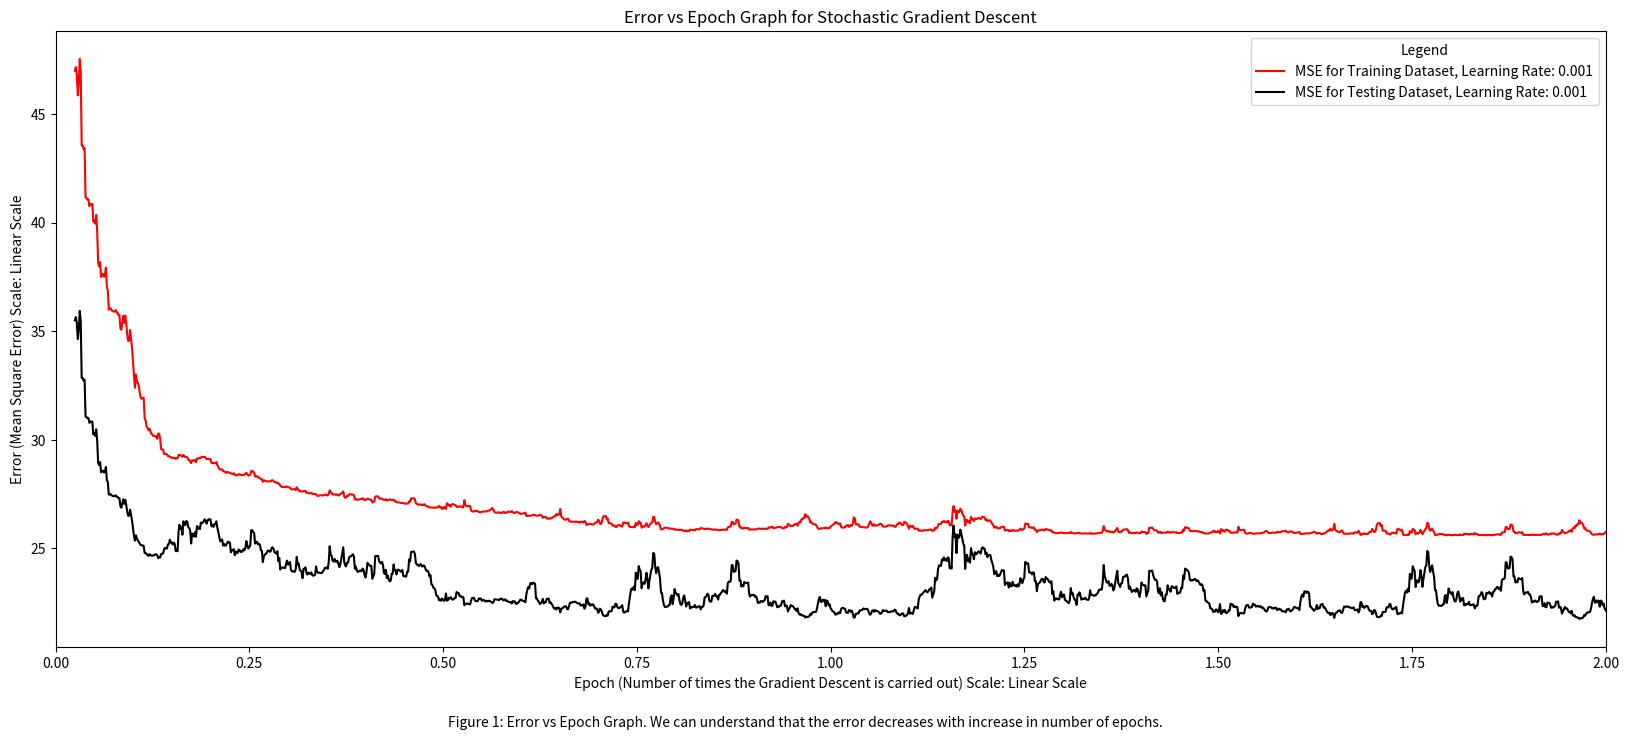

The script that saved this image:
# Program to visualize the working of gradient descent algorithm

# importing libraries
import numpy as np # for mathematical calculations
import matplotlib.pyplot as plt # for plotting the graphs
import random # for generating random numbers

# function to generate y values with respect to x values
def yfunction(x): 
    return 2*x - 3 + np.random.normal(0, 5) # y values function

# function to calculate polynomial coefficients for closed form
def coeff(X, Y, deg):
    # Vandermonde matrix - Adding a column of ones to the input matrix
    X_mat = np.vander(X, deg + 1, increasing=True)     
    # Transpose of the Vandermonde matrix
    XT = X_mat.T     
    # Multiplying the transpose of the Vandermonde matrix with the Vandermonde matrix
    XTX = np.matmul(XT, X_mat)    
    # Multiplying the transpose of the Vandermonde matrix with the output matrix
    XTY = np.matmul(XT, Y)     
    # Inverse of the matrix obtained by multiplying the transpose of the Vandermonde matrix with the Vandermonde matrix
    XTX_inv = np.linalg.inv(XTX)     
    # Multiplying the inverse of the matrix obtained by multiplying the transpose of the Vandermonde matrix with the Vandermonde matrix with the matrix obtained by multiplying the transpose of the Vandermonde matrix with the output matrix
    b = np.matmul(XTX_inv, XTY) 
    return b

# function for calculating the mean square error
def mse(y, ycap):
    # squared difference between actual and predicted values and taking the mean
    return np.mean((y - ycap)**2)

def main():
    # creating datasets
    xset = np.arange(-5, 5, 0.01) # x values
    yset = np.vectorize(yfunction)(xset) # y values
    dataset = list(zip(xset, yset)) # zipping the x and y values
    #suffling the dataset
    random.shuffle(dataset)
    #training and testing data
    datatrain = dataset[:int(0.8*len(dataset))] # 80% of the dataset is training data
    datatest = dataset[int(0.8*len(dataset)):] # 20% of the dataset is testing data
    
    x = np.array([i[0] for i in datatrain]) # x values of the training data
    y = np.array([i[1] for i in datatrain]) # y values of the training data
    xt = np.array([i[0] for i in datatest]) # x values of the testing data
    yt = np.array([i[1] for i in datatest]) # y values of the testing data
    fig = plt.figure(figsize=(20,8)) # creating a figure size of 20x8
    # define degree of the polynomial
    degree = 1
    # obtaining beta values using closed form to compare
    eb0, eb1 = coeff(x, y, 1) # b0 and b1 values by closed form
    yclosed = eb0 + eb1*x # predicted values using closed form
    errorclosed = mse(y, yclosed) # error using closed form
    # gradient descent processing
    ib0 = np.random.normal(0, 1) #initial selecting b0 value randomly
    ib1 = np.random.normal(0, 1) #initial selecting b1 value randomly
    ierrort = mse(yt[0], ib0 + ib1*xt[0]) # initial error for testing data
    ierror = mse(y[0], ib0 + ib1*x[0]) # initial error
    lrlst = [0.001] # learning rate - also called by the name eta
    colorslst = ['r', 'b', 'g', 'black'] # colors for plotting the graphs
    for i in range(len(lrlst)): # loop for different learning rates
        # initialising the values
        lr = lrlst[i] # learning rate
        error = ierror # initialising error
        b0 = ib0 # initialising b0
        b1 = ib1 # initialising b1
        epoch = 0 # initialising epoch
        epochlst = [0] # list to store epoch values
        errorlst = [ierror] # list to store error values
        errortlst = [ierrort]
        flag = True # flag to check the convergence
        while flag: # loop until convergence
            for j in range(1, len(x)): # loop for each data point
                # calculating the predicted values using the initial values of b0 and b1
                ycap = b0 + b1*x[j]
                
                # calculating the gradient of the error with respect to b0 and b1
                grad0 = -2*(y[j] - ycap) #differentiating the error with respect to b0
                grad1 = -2*(y[j] - ycap)*x[j] #differentiating the error with respect to b1
                
                # updating the values of b0 and b1
                b0 = b0 - lr*grad0
                b1 = b1 - lr*grad1
                                
                # calculating the new error using the updated values of b0 and b1
                nerror = mse(y, b0 + b1*x)
                errort = mse(yt, b0 + b1*xt)   
                    
                # appending the error value to the list
                errorlst.append(nerror)  
                                
                # appending the error value calculated using the testing data
                errortlst.append(errort)  
                
                # incrementing the epoch   
                epoch += 1
                # appending the epoch value to the list
                epochlst.append(epoch)
                
            # checking the convergence
            if abs(error - nerror) < 10e-6:
                flag = False
            else:
                error = nerror            
        epochlst = [i/len(x) for i in epochlst]     
        # printing the values of b0, b1, error and epoch
        print("Using The Closed Form :", "b0:", eb0, "b1:", eb1, "error:", errorclosed)
        print("Using Stochastic Gradient Descent :", "b0:", b0, "b1:", b1, "error:", error, "epoch:", epoch//len(x), "learning rate:", lr)
        
        # plotting the error vs epoch graph
        plt.plot(epochlst[20:], errorlst[20:], label = "MSE for Training Dataset, Learning Rate: "+str(lr), color = colorslst[i]) # plotting the graph
        plt.plot(epochlst[20:], errortlst[20:], label = "MSE for Testing Dataset, Learning Rate: "+str(lr), color = colorslst[len(colorslst) - i - 1]) # plotting the graph
    plt.xlabel('Epoch (Number of times the Gradient Descent is carried out) Scale: Linear Scale') # x-axis label
    plt.ylabel('Error (Mean Square Error) Scale: Linear Scale') # y-axis label
    plt.xlim(0, 2) # setting the limits for x-axis
    plt.legend(title = "Legend") # legend
    plt.title('Error vs Epoch Graph for Stochastic Gradient Descent') # title
    plt.figtext(0.5, 0.01, 'Figure 1: Error vs Epoch Graph. We can understand that the error decreases with increase in number of epochs.', ha='center') # description
    plt.show() # displaying the plot
    

if __name__ == "__main__":
    main() # calling the main function